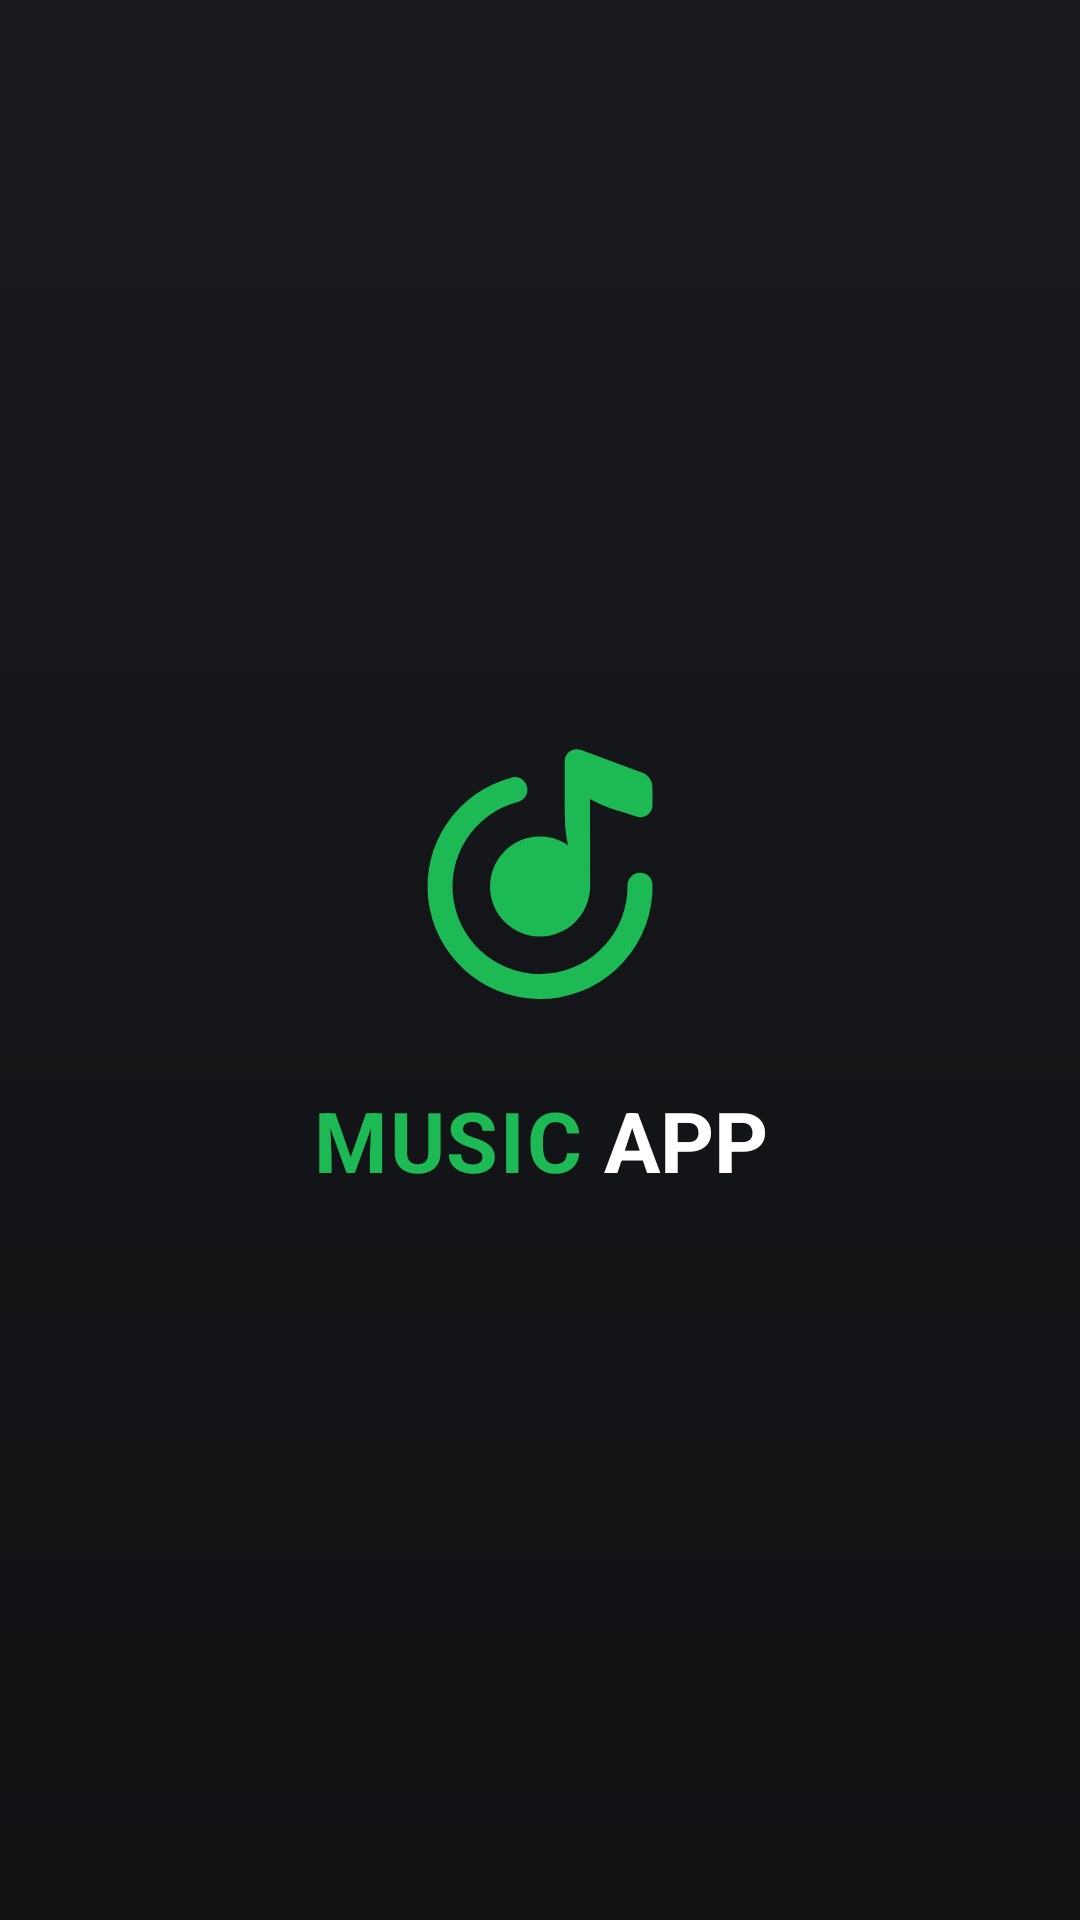

This screen was rendered from an Android layout file. Write that file and the resources it references.
<!-- AndroidManifest.xml: application theme Theme.MusicApp -->
<!-- res/layout/fragment_splash.xml -->
<?xml version="1.0" encoding="utf-8"?>
<androidx.constraintlayout.widget.ConstraintLayout
    xmlns:android="http://schemas.android.com/apk/res/android"
    xmlns:app="http://schemas.android.com/apk/res-auto"
    android:layout_width="match_parent"
    android:layout_height="match_parent"
    android:id="@+id/fragment_sflash"
    android:background="@drawable/bg_dark_gradient">

    <LinearLayout
        android:id="@+id/boxCenter"
        android:layout_width="wrap_content"
        android:layout_height="wrap_content"
        android:orientation="vertical"
        android:gravity="center"
        app:layout_constraintTop_toTopOf="parent"
        app:layout_constraintBottom_toBottomOf="parent"
        app:layout_constraintStart_toStartOf="parent"
        app:layout_constraintEnd_toEndOf="parent">

        <ImageView
            android:id="@+id/logo"
            android:layout_width="100dp"
            android:layout_height="100dp"
            android:contentDescription="@string/app_name"
            android:src="@drawable/ic_logo" />

        <LinearLayout
            android:layout_width="wrap_content"
            android:layout_height="wrap_content"
            android:orientation="horizontal"
            android:layout_marginTop="20dp">

            <TextView
                android:id="@+id/tvMUSIC"
                android:layout_width="wrap_content"
                android:layout_height="wrap_content"
                android:letterSpacing="0.02"
                android:text="MUSIC"
                android:textColor="@color/spotify_green"
                android:textSize="28sp"
                android:textStyle="bold" />

            <TextView
                android:id="@+id/tvAPP"
                android:layout_width="wrap_content"
                android:layout_height="wrap_content"
                android:text=" APP"
                android:textSize="28sp"
                android:textStyle="bold"
                android:textColor="@color/text_white" />
        </LinearLayout>
    </LinearLayout>
</androidx.constraintlayout.widget.ConstraintLayout>
<!-- resources referenced by this layout -->
<resources>
  <color name="spotify_green">#1DB954</color>
  <color name="text_white">#FFFFFFFF</color>
  <!-- drawable bg_dark_gradient (drawable) -->
  <?xml version="1.0" encoding="utf-8"?>
  <shape xmlns:android="http://schemas.android.com/apk/res/android" android:shape="rectangle">
      <gradient
          android:type="linear"
          android:angle="270"
          android:startColor="@color/bg_start"
          android:centerColor="@color/bg_center"
          android:endColor="@color/bg_end"
          android:dither="true" />
  </shape>
  <!-- drawable ic_logo (drawable) -->
  <vector xmlns:android="http://schemas.android.com/apk/res/android"
      android:width="800dp"
      android:height="800dp"
      android:viewportWidth="24"
      android:viewportHeight="24">
    <path
        android:pathData="M9.772,4.28c0.56,-0.144 1.097,0.246 1.206,0.814 0.1,0.517 -0.263,1.004 -0.771,1.14A7,7 0,1 0,19 12.9c0.009,-0.5 0.4,-0.945 0.895,-1 0.603,-0.067 1.112,0.371 1.106,0.977L21,13c0,0.107 -0.002,0.213 -0.006,0.32a0.898,0.898 0,0 1,0 0.164l-0.008,0.122a9,9 0,0 1,-9.172 8.392A9,9 0,0 1,9.772 4.28z"
        android:fillColor="#1DB954"/>
    <path
        android:pathData="M15.93,13.753a4.001,4.001 0,1 1,-6.758 -3.581A4,4 0,0 1,12 9c0.75,0 1.3,0.16 2,0.53 0,0 0.15,0.09 0.25,0.17 -0.1,-0.35 -0.228,-1.296 -0.25,-1.7a58.75,58.75 0,0 1,-0.025 -2.035V2.96c0,-0.52 0.432,-0.94 0.965,-0.94 0.103,0 0.206,0.016 0.305,0.048l4.572,1.689c0.446,0.145 0.597,0.23 0.745,0.353 0.148,0.122 0.258,0.27 0.33,0.446 0.073,0.176 0.108,0.342 0.108,0.801v1.16c0,0.518 -0.443,0.94 -0.975,0.94a0.987,0.987 0,0 1,-0.305 -0.049l-1.379,-0.447 -0.151,-0.05c-0.437,-0.14 -0.618,-0.2 -0.788,-0.26a5.697,5.697 0,0 1,-0.514 -0.207,3.53 3.53,0 0,1 -0.213,-0.107c-0.098,-0.05 -0.237,-0.124 -0.521,-0.263L16,6l0.011,7c0,0.255 -0.028,0.507 -0.082,0.753h0.001z"
        android:fillColor="#1DB954"/>
  </vector>
  <string name="app_name">MusicApp</string>
  <style name="Theme.MusicApp" parent="Theme.Material3.DayNight.NoActionBar" />
  <color name="bg_start">#191A1F</color>
  <color name="bg_center">#141518</color>
  <color name="bg_end">#101113</color>
</resources>
